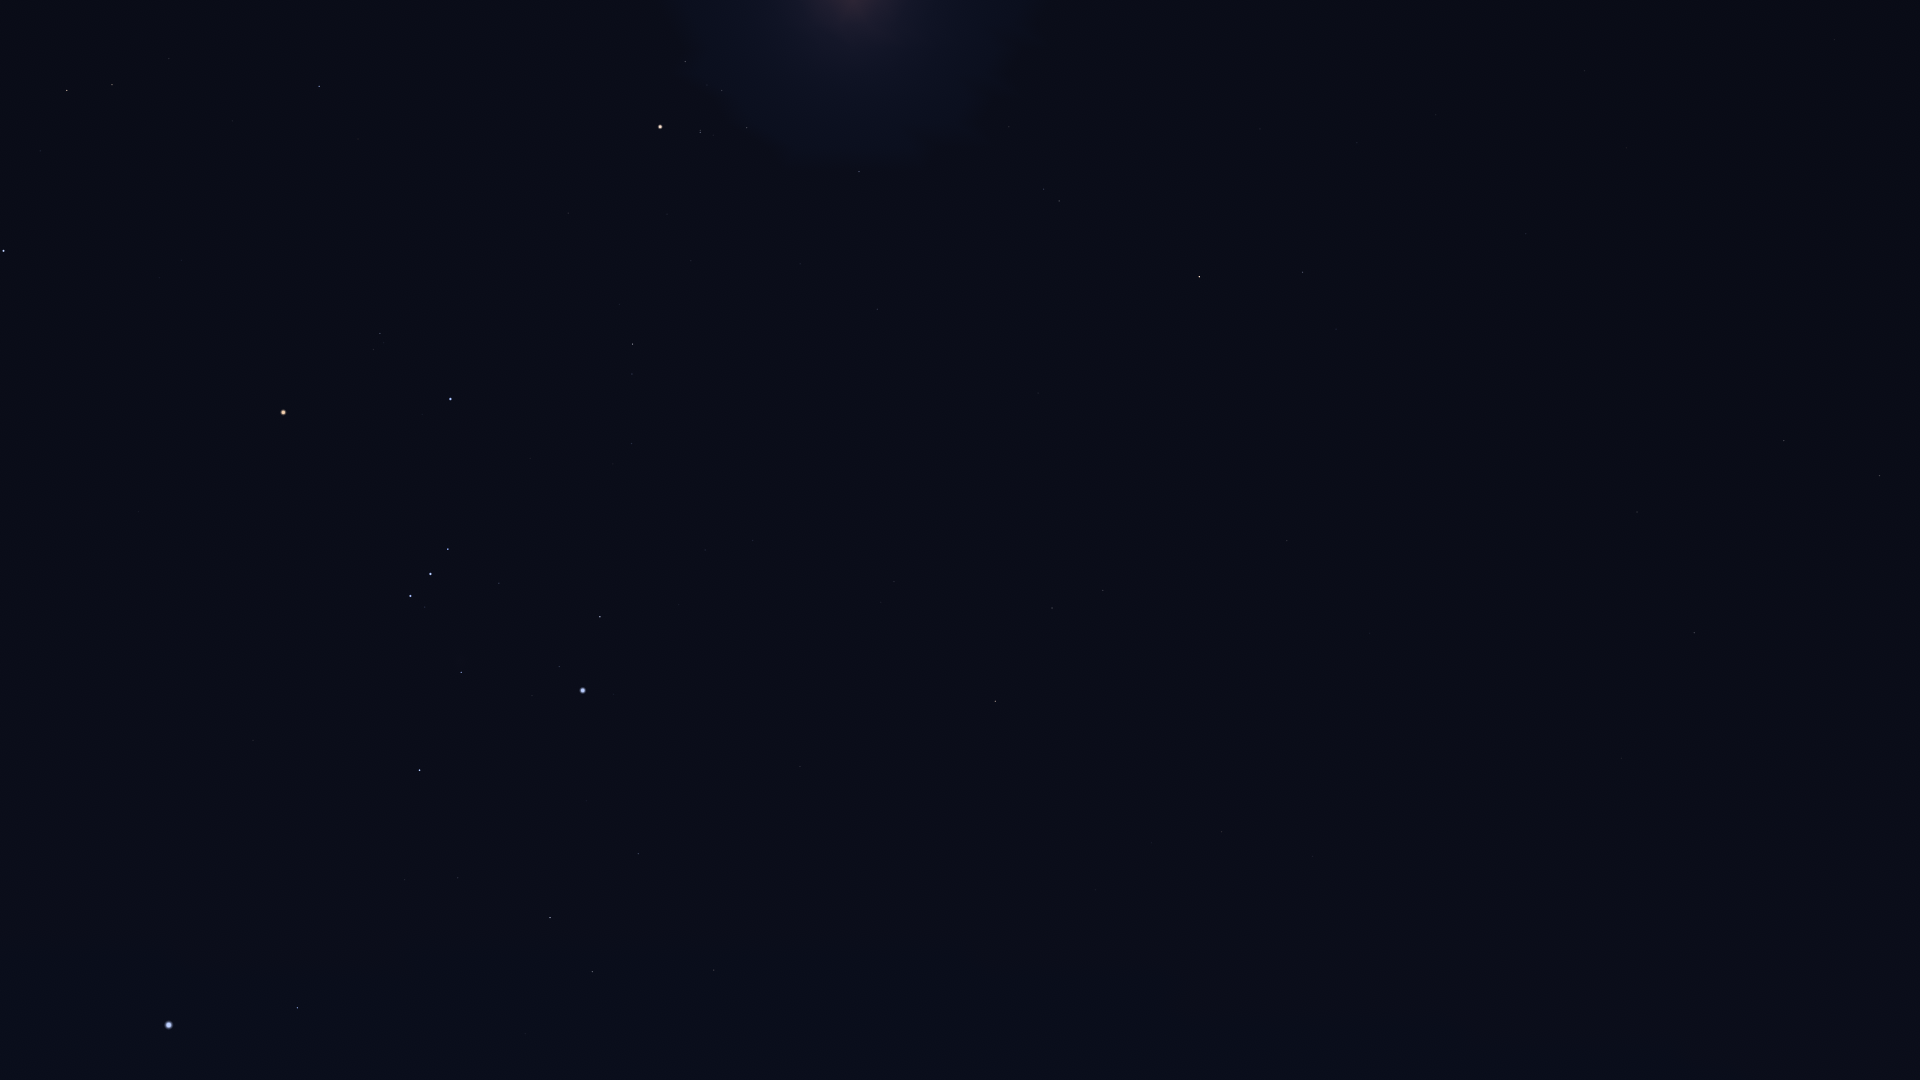

Data behind this chart, as committed beside it:
Star_ID, Name, X, Y
4906, HIP 4906, 1835, 39
5737, Revati, 1773, 63
7007, HIP 7007, 1686, 118
7884, HIP 7884, 1627, 148
8198, Torcular, 1585, 71
8645, Baten Kaitos, 1637, 512
8833, HIP 8833, 1571, 214
9487, Alrescha, 1526, 234
10826, Mira, 1458, 377
12093, HIP 12093, 1331, 213
12706, Kaffaljidhma, 1303, 272
12843, HIP 12843, 1381, 734
12961, Koeia, 1388, 833
13147, HIP 13147, 1405, 1037
15474, Angetenar, 1360, 791
13701, Azha, 1287, 541
14135, Menkar, 1199, 277
13993, Ayeyarwady, 1314, 794
14146, HIP 14146, 1313, 856
14879, Dalim, 1285, 979
15197, Zibal, 1187, 559
15900, HIP 15900, 1059, 201
16537, Ran, 1103, 590
16611, HIP 16611, 1151, 843
17378, Rana, 1052, 608
17651, HIP 17651, 1095, 890
18543, Zaurak, 995, 701
18724, HIP 18724, 859, 172
19587, Beid, 894, 582
19849, Keid, 881, 602
20205, Prima Hyadum, 747, 128
20455, Secunda Hyadum, 722, 90
20648, HIP 20648, 707, 85
20889, Ain, 685, 62
20894, Chamukuy, 700, 132
21109, Hoggar, 739, 372
21421, Aldebaran, 660, 127
21444, HIP 21444, 753, 540
21594, Sceptrum, 800, 766
22109, HIP 22109, 705, 550
22449, Tabit, 633, 344
22491, Mouhoun, 799, 990
22701, HIP 22701, 679, 605
22730, HIP 22730, 636, 441
23685, HIP 23685, 714, 970
23875, Cursa, 600, 617
24244, HIP 24244, 616, 763
24305, HIP 24305, 638, 854
24327, HIP 24327, 617, 787
24436, Rigel, 583, 690
24845, HIP 24845, 587, 801
24873, HIP 24873, 579, 783
25336, Bellatrix, 451, 399
25606, Nihal, 593, 972
25930, Mintaka, 448, 549
25985, Arneb, 550, 918
26207, Meissa, 380, 333
26241, Hatysa, 461, 672
26311, Alnilam, 431, 574
26451, Tianguan, 319, 86
... 30 more rows
